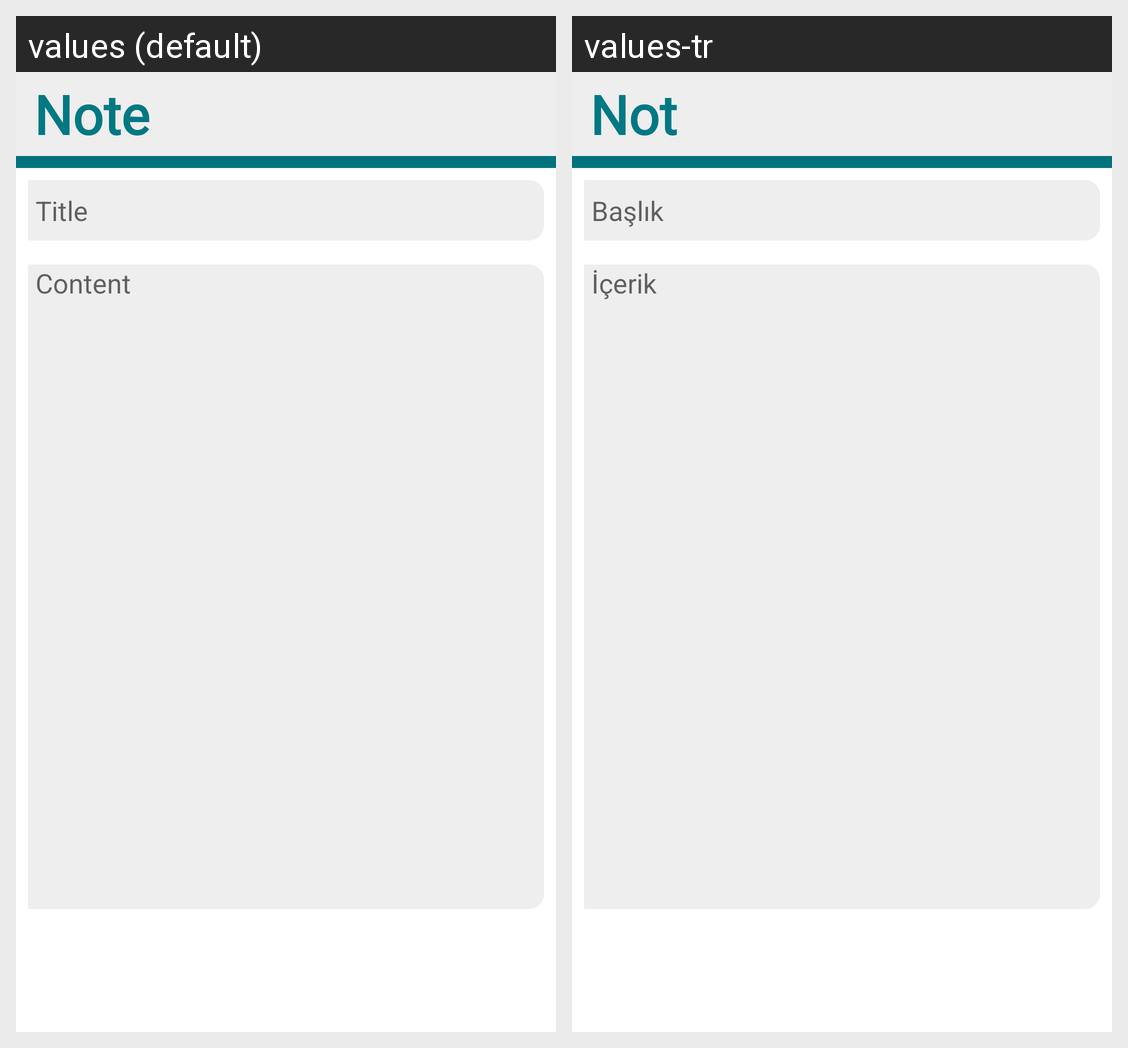

For this localized Android screen grid, give each drawn string resource with its value in every locale shown.
Android screen res/layout/activity_note.xml rendered under 2 locales, left to right: values (default), values-tr. Device: Nexus 5 (rendered at 1080×1920; each locale shown at half size, 540×960, under a caption strip naming it); theme AppTheme.
Strings drawn on this screen, with the default value and each locale's value (text and hints the layout hard-codes, and strings that could not be matched under every locale, appear in the picture but are not listed):

note
  values: Note
  values-tr: Not

title
  values: Title
  values-tr: Başlık

content
  values: Content
  values-tr: İçerik
